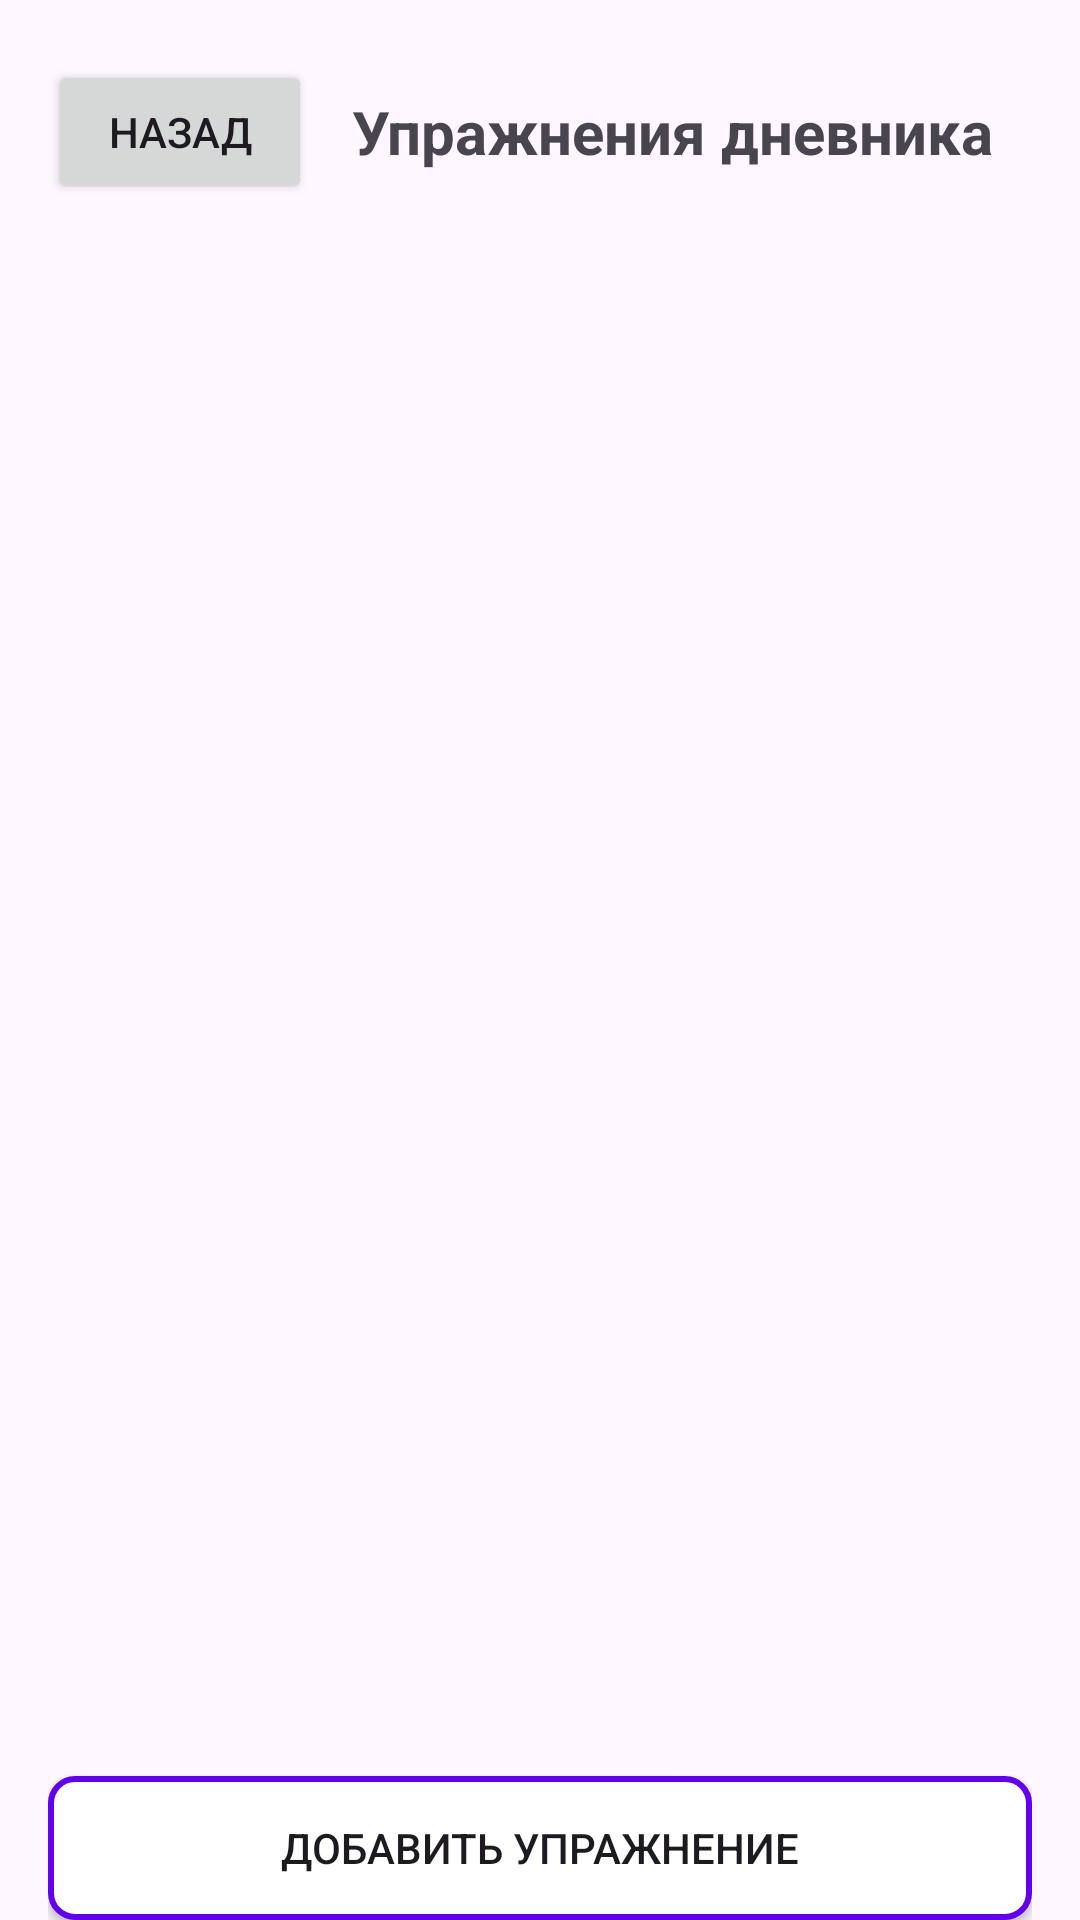

Reconstruct the res/layout file that produces this screen, plus the resources it refers to.
<!-- AndroidManifest.xml: application theme Theme.FitnessHelper -->
<!-- res/layout/fragment_diary_exercise.xml -->
<?xml version="1.0" encoding="utf-8"?>

<LinearLayout xmlns:android="http://schemas.android.com/apk/res/android"
    android:layout_width="match_parent"
    android:layout_height="match_parent"
    android:orientation="vertical"
    android:paddingTop="20dp"
    android:paddingHorizontal="16dp">

    <LinearLayout
        android:layout_width="match_parent"
        android:layout_height="wrap_content"
        android:orientation="horizontal"
        android:gravity="center_vertical"
        android:layout_marginBottom="16dp">

        <Button
            android:id="@+id/backButton"
            android:layout_width="wrap_content"
            android:layout_height="wrap_content"
            android:text="Назад" />

        <TextView
            android:layout_width="0dp"
            android:layout_height="wrap_content"
            android:layout_weight="1"
            android:text="Упражнения дневника"
            android:textSize="20sp"
            android:textStyle="bold"
            android:gravity="center" />
    </LinearLayout>

    <ScrollView
        android:layout_width="match_parent"
        android:layout_height="0dp"
        android:layout_weight="1">

        <LinearLayout
            android:id="@+id/exercisesContainer"
            android:layout_width="match_parent"
            android:layout_height="wrap_content"
            android:orientation="vertical" />
    </ScrollView>

    <Button
        android:id="@+id/addExerciseButton"
        android:layout_width="match_parent"
        android:layout_height="wrap_content"
        android:text="Добавить упражнение"
        android:background="@drawable/program_border"
        android:layout_marginTop="8dp" />
</LinearLayout>
<!-- resources referenced by this layout -->
<resources>
  <!-- drawable program_border (drawable) -->
  <?xml version="1.0" encoding="utf-8"?>
  
  <shape xmlns:android="http://schemas.android.com/apk/res/android"
      android:shape="rectangle">
      <solid android:color="@android:color/white" />
      <stroke
          android:width="2dp"
          android:color="#FF6200EE" />
      <corners android:radius="8dp" />
  </shape>
  <style name="Theme.FitnessHelper" parent="Base.Theme.FitnessHelper" />
  <style name="Base.Theme.FitnessHelper" parent="Theme.Material3.DayNight.NoActionBar">
          
          
      </style>
</resources>
